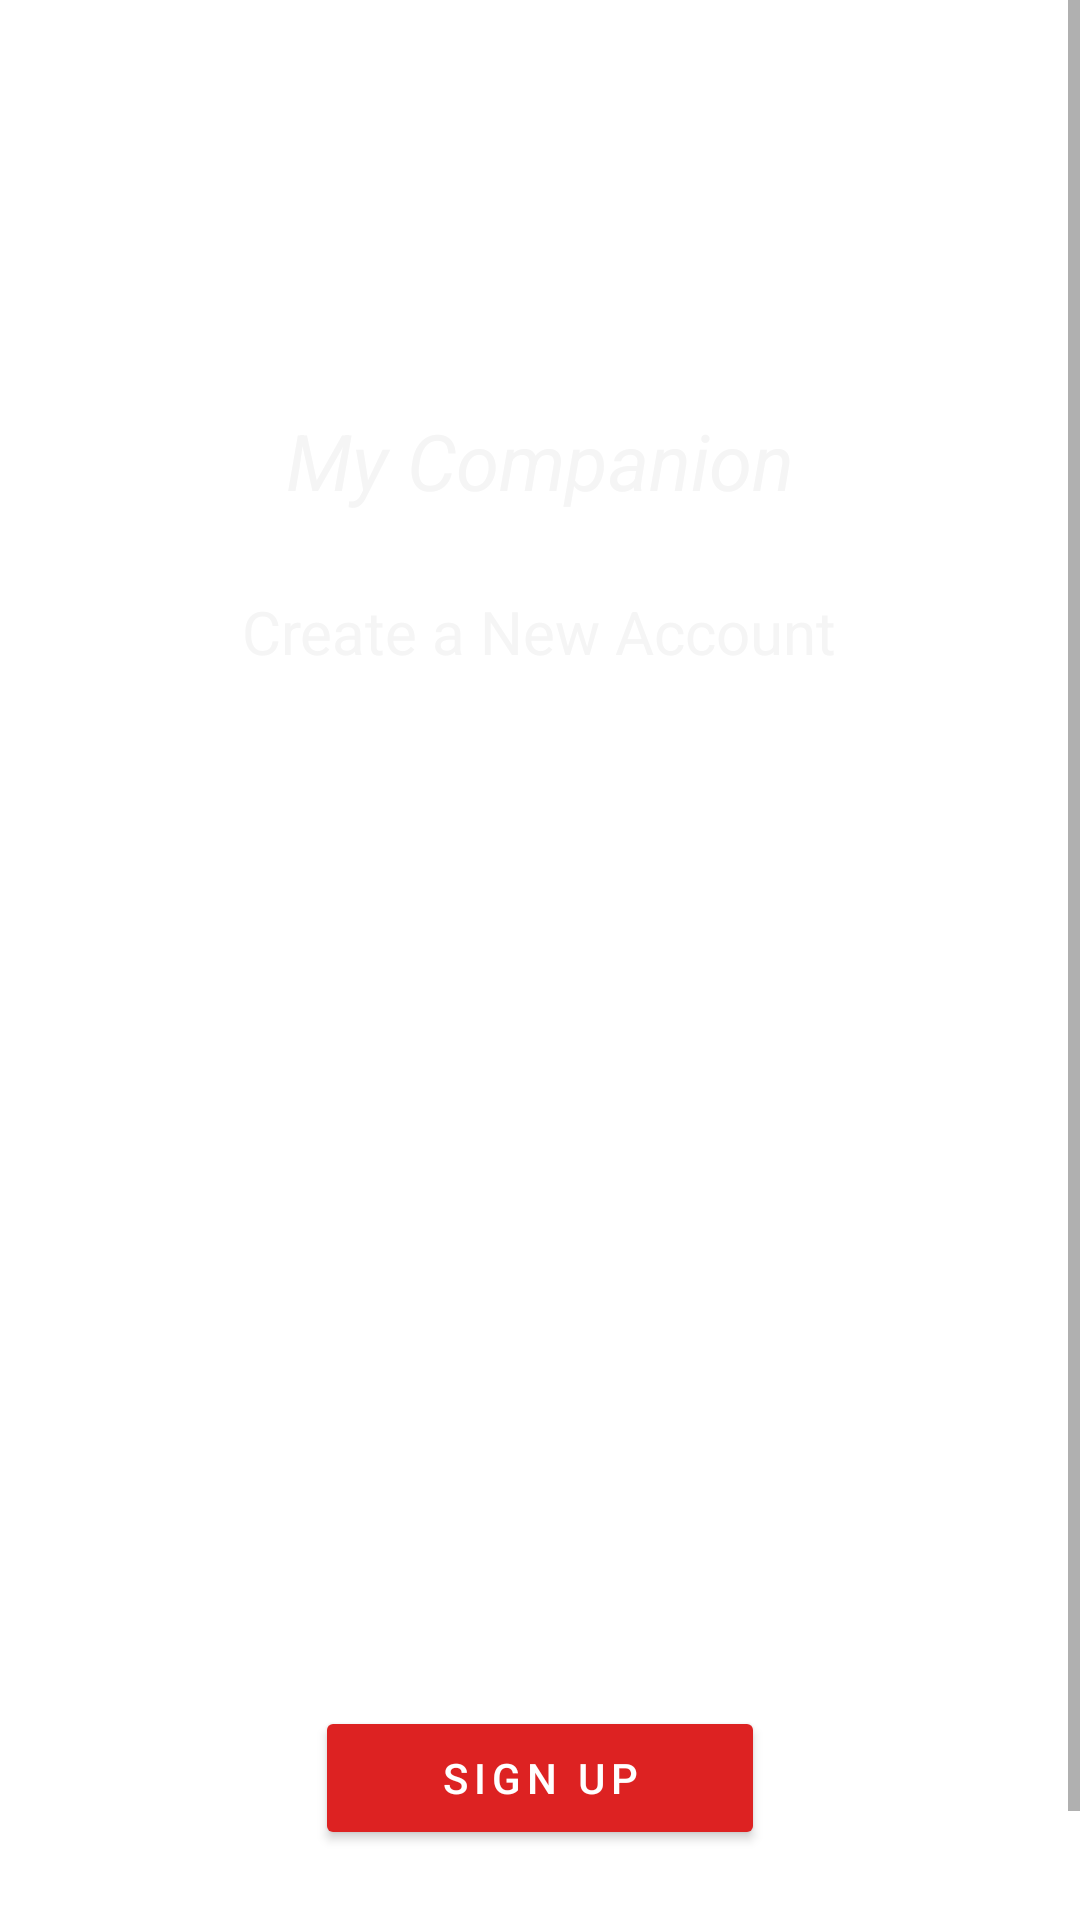

The Android layout XML behind this screen, and the referenced resources:
<!-- AndroidManifest.xml: application theme Theme.Damini -->
<!-- res/layout/activity_app.xml -->
<?xml version="1.0" encoding="utf-8"?>
<ScrollView xmlns:android="http://schemas.android.com/apk/res/android"
    xmlns:app="http://schemas.android.com/apk/res-auto"
    xmlns:tools="http://schemas.android.com/tools"
    android:layout_width="match_parent"
    android:layout_height="match_parent"
    tools:context=".AppActivity">

    <LinearLayout
        android:layout_width="match_parent"
        android:layout_height="match_parent"
        android:orientation="vertical" >

        <ImageView
            android:layout_width="90dp"
            android:layout_height="120dp"
            android:layout_gravity="center"

            android:layout_marginTop="16dp" />

        <TextView
            android:layout_width="wrap_content"
            android:layout_height="wrap_content"
            android:text="My Companion"
            android:textStyle="italic"
            android:textColor="#f5f5f5"
            android:layout_gravity="center"
            android:textSize="26sp"
            android:layout_marginBottom="26dp"/>

        <TextView
            android:layout_width="wrap_content"
            android:layout_height="wrap_content"
            android:text="Create a New Account"
            android:textColor="#f5f5f5"
            android:layout_gravity="center"
            android:textSize="20sp"
            android:layout_marginBottom="40dp"/>


        <EditText
            android:layout_width="match_parent"
            android:layout_height="wrap_content"
            android:textSize="16sp"
            android:backgroundTint="@color/white"
            android:layout_marginLeft="30dp"
            android:layout_marginRight="30dp"
            android:layout_marginBottom="30dp"
            android:layout_marginTop="10dp"
            android:id="@+id/name"
            android:textColorHint="@color/white"
            android:textColor="@color/white"
            android:hint="Enter Name"/>

        <EditText
            android:layout_width="match_parent"
            android:layout_height="wrap_content"
            android:textSize="16sp"
            android:backgroundTint="@color/white"
            android:layout_marginLeft="30dp"
            android:layout_marginRight="30dp"
            android:id="@+id/user"
            android:layout_marginBottom="30dp"
            android:textColorHint="@color/white"
            android:textColor="@color/white"
            android:hint="Enter Username"/>

        <EditText
            android:layout_width="match_parent"
            android:layout_height="wrap_content"
            android:textSize="16sp"
            android:backgroundTint="@color/white"
            android:layout_marginLeft="30dp"
            android:layout_marginRight="30dp"
            android:layout_marginBottom="30dp"
            android:id="@+id/pass"
            android:inputType="textPassword"
            android:textColorHint="@color/white"
            android:textColor="@color/white"
            android:hint="Enter Password"/>

        <EditText
            android:layout_width="match_parent"
            android:layout_height="wrap_content"
            android:textSize="16sp"
            android:backgroundTint="@color/white"
            android:layout_marginLeft="30dp"
            android:layout_marginRight="30dp"
            android:layout_marginBottom="30dp"
            android:id="@+id/number"
            android:inputType="phone"
            android:textColorHint="@color/white"
            android:textColor="@color/white"
            android:hint="Enter Emergency Contact Number"/>

        <Button
            android:layout_width="150dp"
            android:layout_height="wrap_content"
            android:layout_gravity="center"
            android:textSize="14sp"
            android:layout_marginTop="20dp"
            android:text="Sign up"
            android:id="@+id/signup"
            android:letterSpacing="0.14"
            android:textColor="@color/white"
            android:backgroundTint="#DD2222"/>

        <TextView
            android:layout_width="wrap_content"
            android:layout_height="wrap_content"
            android:layout_marginTop="40dp"
            android:textSize="16sp"
            android:textColor="#f5f5f5"
            android:letterSpacing="0.08"
            android:layout_gravity="center"
            android:id="@+id/login_redirect" />

    </LinearLayout>


</ScrollView>
<!-- resources referenced by this layout -->
<resources>
  <style name="Theme.Damini" parent="Theme.MaterialComponents.DayNight.DarkActionBar">
          
          <item name="colorPrimary">@color/purple_500</item>
          <item name="colorPrimaryVariant">@color/purple_700</item>
          <item name="colorOnPrimary">@color/white</item>
          
          <item name="colorSecondary">@color/teal_200</item>
          <item name="colorSecondaryVariant">@color/teal_700</item>
          <item name="colorOnSecondary">@color/black</item>
          
          <item name="android:statusBarColor" tools:targetApi="l">?attr/colorPrimaryVariant</item>
          
      </style>
  <!-- not gathered from this repository: default colours our renderer supplied (Android Studio template values) -->
  <color name="purple_500">#FF6200EE</color>
  <color name="purple_700">#FF3700B3</color>
  <color name="teal_200">#FF03DAC5</color>
  <color name="teal_700">#FF018786</color>
  <color name="black">#FF000000</color>
  <color name="white">#FFFFFFFF</color>
</resources>
